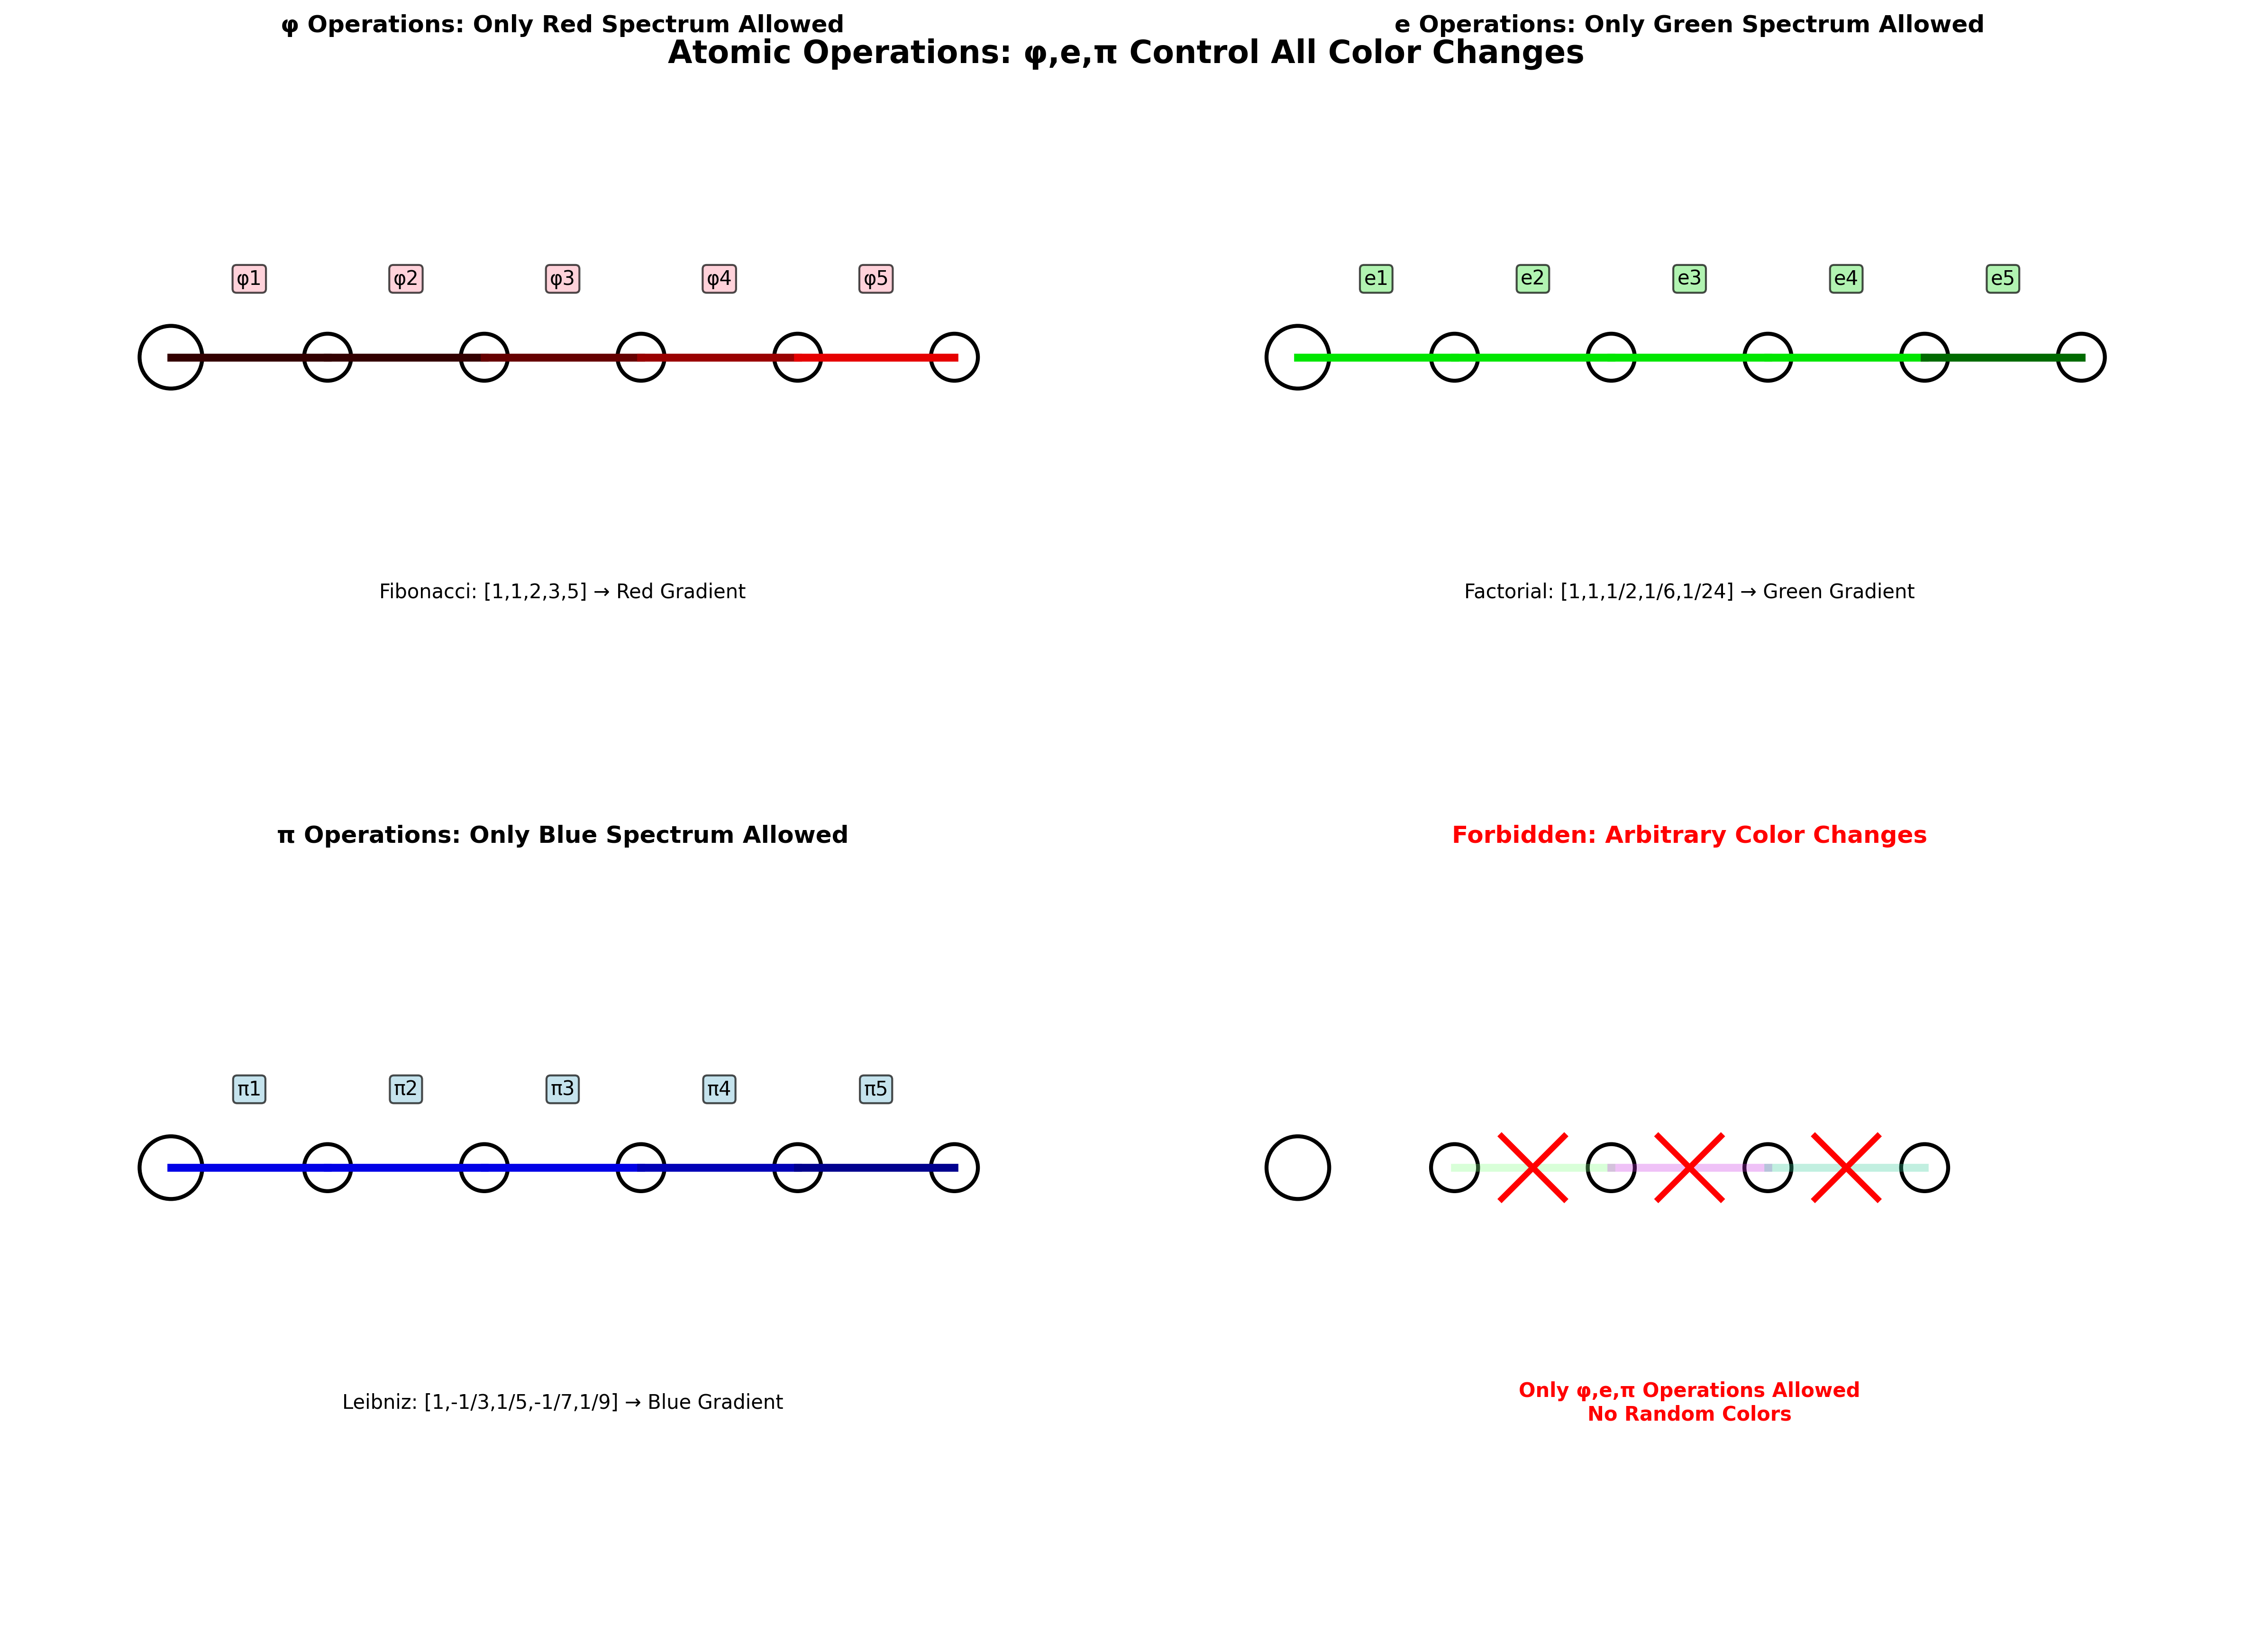

Here is the Python script that generated this plot:
#!/usr/bin/env python3

import numpy as np
import matplotlib.pyplot as plt
import matplotlib.patches as mpatches
import sys
import os

# Import math functions
sys.path.append(os.path.dirname(os.path.abspath(__file__)))
from recursive_math_functions import recursive_math

def create_atomic_operations_control():
    """Demonstrate atomic π,e,φ operations preventing arbitrary color changes"""
    
    fig, ((ax1, ax2), (ax3, ax4)) = plt.subplots(2, 2, figsize=(16, 12))
    
    # Panel 1: φ operation (Fibonacci growth) - Red spectrum only
    ax1.set_xlim(-1, 6)
    ax1.set_ylim(-1, 4)
    ax1.set_aspect('equal')
    
    # White starting point
    start_point = plt.Circle((0, 2), 0.2, color='white', ec='black', linewidth=2)
    ax1.add_patch(start_point)
    
    # φ operation sequence
    fib_seq = recursive_math.fibonacci_sequence(5)
    x_positions = np.linspace(1, 5, 5)
    
    for i, (x, fib) in enumerate(zip(x_positions, fib_seq)):
        # End point (still white)
        end_point = plt.Circle((x, 2), 0.15, color='white', ec='black', linewidth=2)
        ax1.add_patch(end_point)
        
        # Red line segment (φ operation)
        red_intensity = min(0.9, fib / max(fib_seq))
        prev_x = x_positions[i-1] if i > 0 else 0
        ax1.plot([prev_x, x], [2, 2], color=(red_intensity, 0, 0), linewidth=4)
        
        # Operation label
        ax1.text(x-0.5, 2.5, f'φ{i+1}', fontsize=10, ha='center', va='center',
               bbox=dict(boxstyle='round,pad=0.2', facecolor='pink', alpha=0.7))
    
    ax1.set_title('φ Operations: Only Red Spectrum Allowed', fontsize=12, weight='bold')
    ax1.text(2.5, 0.5, 'Fibonacci: [0,1,1,2,3,5] → Red Gradient', ha='center', va='center')
    ax1.axis('off')
    
    # Panel 2: e operation (Factorial decay) - Green spectrum only  
    ax2.set_xlim(-1, 6)
    ax2.set_ylim(-1, 4)
    ax2.set_aspect('equal')
    
    # White starting point
    start_point = plt.Circle((0, 2), 0.2, color='white', ec='black', linewidth=2)
    ax2.add_patch(start_point)
    
    # e operation sequence
    fact_seq = recursive_math.factorial_sequence(5)
    
    for i, (x, fact) in enumerate(zip(x_positions, fact_seq)):
        # End point (still white)
        end_point = plt.Circle((x, 2), 0.15, color='white', ec='black', linewidth=2)
        ax2.add_patch(end_point)
        
        # Green line segment (e operation)
        green_intensity = min(0.9, fact * 10)  # Scale for visibility
        prev_x = x_positions[i-1] if i > 0 else 0
        ax2.plot([prev_x, x], [2, 2], color=(0, green_intensity, 0), linewidth=4)
        
        # Operation label
        ax2.text(x-0.5, 2.5, f'e{i+1}', fontsize=10, ha='center', va='center',
               bbox=dict(boxstyle='round,pad=0.2', facecolor='lightgreen', alpha=0.7))
    
    ax2.set_title('e Operations: Only Green Spectrum Allowed', fontsize=12, weight='bold')
    ax2.text(2.5, 0.5, 'Factorial: [1,1,1/2,1/6,1/24] → Green Gradient', ha='center', va='center')
    ax2.axis('off')
    
    # Panel 3: π operation (Leibniz oscillation) - Blue spectrum only
    ax3.set_xlim(-1, 6)
    ax3.set_ylim(-1, 4)
    ax3.set_aspect('equal')
    
    # White starting point
    start_point = plt.Circle((0, 2), 0.2, color='white', ec='black', linewidth=2)
    ax3.add_patch(start_point)
    
    # π operation sequence
    leibniz_seq = recursive_math.leibniz_sequence(5)
    
    for i, (x, leibniz) in enumerate(zip(x_positions, leibniz_seq)):
        # End point (still white)
        end_point = plt.Circle((x, 2), 0.15, color='white', ec='black', linewidth=2)
        ax3.add_patch(end_point)
        
        # Blue line segment (π operation)
        blue_intensity = min(0.9, abs(leibniz) * 5)  # Scale for visibility
        prev_x = x_positions[i-1] if i > 0 else 0
        ax3.plot([prev_x, x], [2, 2], color=(0, 0, blue_intensity), linewidth=4)
        
        # Operation label
        ax3.text(x-0.5, 2.5, f'π{i+1}', fontsize=10, ha='center', va='center',
               bbox=dict(boxstyle='round,pad=0.2', facecolor='lightblue', alpha=0.7))
    
    ax3.set_title('π Operations: Only Blue Spectrum Allowed', fontsize=12, weight='bold')
    ax3.text(2.5, 0.5, 'Leibniz: [1,-1/3,1/5,-1/7,1/9] → Blue Gradient', ha='center', va='center')
    ax3.axis('off')
    
    # Panel 4: Forbidden arbitrary color changes
    ax4.set_xlim(-1, 6)
    ax4.set_ylim(-1, 4)
    ax4.set_aspect('equal')
    
    # White starting point
    start_point = plt.Circle((0, 2), 0.2, color='white', ec='black', linewidth=2)
    ax4.add_patch(start_point)
    
    # Show forbidden arbitrary color transition
    forbidden_x = [1, 2, 3, 4]
    forbidden_colors = [(1, 0.5, 0), (0.5, 1, 0.5), (0.8, 0.2, 0.9), (0.2, 0.8, 0.6)]
    
    for i, (x, color) in enumerate(zip(forbidden_x, forbidden_colors)):
        # Forbidden colored line (with X mark)
        if i > 0:
            prev_x = forbidden_x[i-1]
            ax4.plot([prev_x, x], [2, 2], color=color, linewidth=4, alpha=0.3)
            
            # Red X mark indicating forbidden
            mid_x = (prev_x + x) / 2
            ax4.plot([mid_x-0.2, mid_x+0.2], [1.8, 2.2], 'red', linewidth=3)
            ax4.plot([mid_x-0.2, mid_x+0.2], [2.2, 1.8], 'red', linewidth=3)
        
        # Points remain white
        point = plt.Circle((x, 2), 0.15, color='white', ec='black', linewidth=2)
        ax4.add_patch(point)
    
    ax4.set_title('Forbidden: Arbitrary Color Changes', fontsize=12, weight='bold', color='red')
    ax4.text(2.5, 0.5, 'Only φ,e,π Operations Allowed\nNo Random Colors', 
            ha='center', va='center', color='red', weight='bold')
    ax4.axis('off')
    
    plt.suptitle('Atomic Operations: φ,e,π Control All Color Changes', 
                fontsize=16, weight='bold', y=0.95)
    
    return fig

if __name__ == "__main__":
    fig = create_atomic_operations_control()
    plt.tight_layout()
    plt.savefig('fig36_atomic_operations_controlled_colors.png', dpi=300, bbox_inches='tight')
    plt.show()